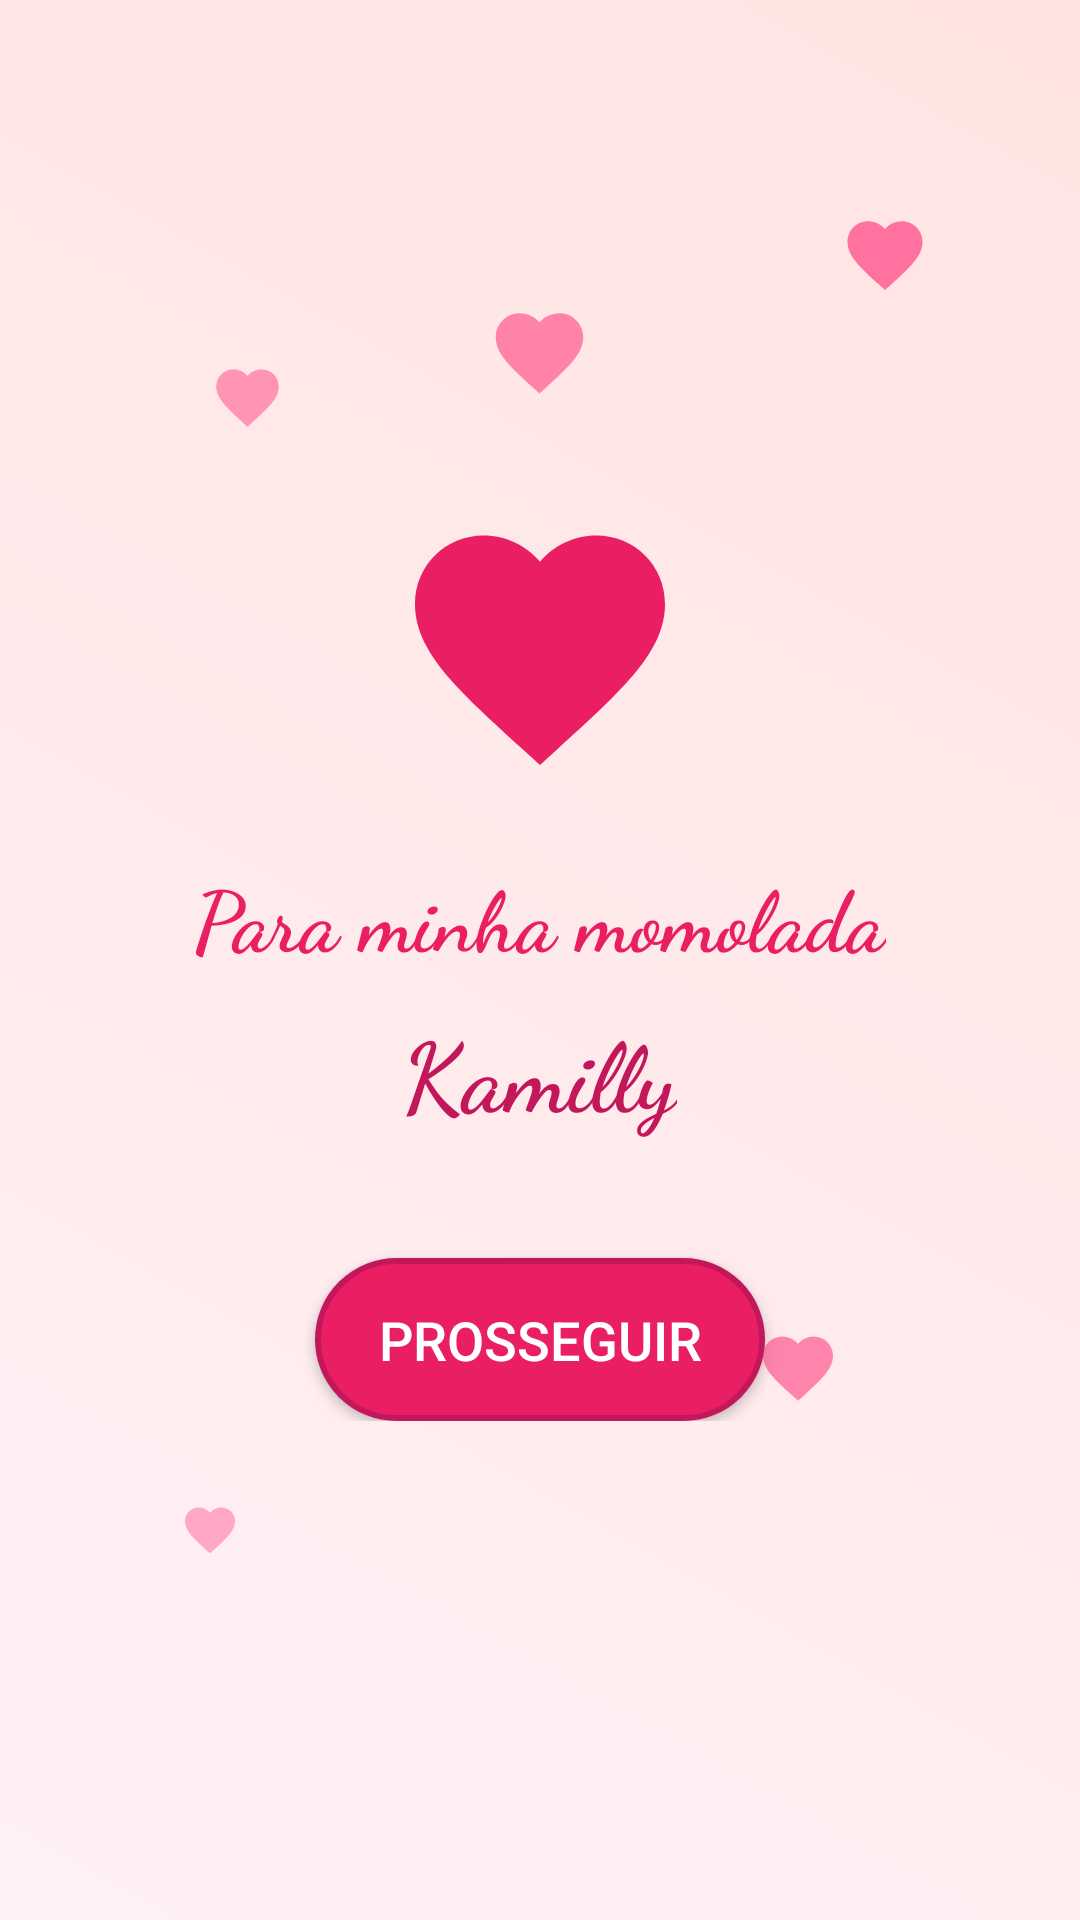

Here is an Android app screen rendered from its layout file. Give the layout XML and the strings, colors and styles it references.
<!-- AndroidManifest.xml: activity theme Theme.ParaMinhaKamilly.NoActionBar -->
<!-- res/layout/activity_splash.xml -->
<?xml version="1.0" encoding="utf-8"?>
<RelativeLayout xmlns:android="http://schemas.android.com/apk/res/android"
    android:layout_width="match_parent"
    android:layout_height="match_parent"
    android:background="@drawable/heart_background"
    android:padding="20dp">

    
    <ImageView
        android:layout_width="30dp"
        android:layout_height="30dp"
        android:src="@drawable/heart_small"
        android:layout_alignParentTop="true"
        android:layout_alignParentEnd="true"
        android:layout_marginTop="50dp"
        android:layout_marginEnd="30dp"
        android:alpha="0.7" />

    <ImageView
        android:layout_width="25dp"
        android:layout_height="25dp"
        android:src="@drawable/heart_small"
        android:layout_alignParentTop="true"
        android:layout_alignParentStart="true"
        android:layout_marginTop="100dp"
        android:layout_marginStart="50dp"
        android:alpha="0.5" />

    <ImageView
        android:layout_width="35dp"
        android:layout_height="35dp"
        android:src="@drawable/heart_small"
        android:layout_centerHorizontal="true"
        android:layout_marginTop="80dp"
        android:alpha="0.6" />

    
    <LinearLayout
        android:layout_width="match_parent"
        android:layout_height="wrap_content"
        android:layout_centerInParent="true"
        android:orientation="vertical"
        android:gravity="center">

        <ImageView
            android:layout_width="100dp"
            android:layout_height="100dp"
            android:src="@drawable/big_heart"
            android:layout_marginBottom="20dp" />

        <TextView
            android:layout_width="wrap_content"
            android:layout_height="wrap_content"
            android:text="Para minha momolada"
            android:textSize="28sp"
            android:textStyle="bold"
            android:textColor="#E91E63"
            android:fontFamily="cursive"
            android:layout_marginBottom="10dp" />

        <TextView
            android:layout_width="wrap_content"
            android:layout_height="wrap_content"
            android:text="Kamilly"
            android:textSize="32sp"
            android:textStyle="bold"
            android:textColor="#C2185B"
            android:fontFamily="cursive"
            android:layout_marginBottom="40dp" />

        <Button
            android:id="@+id/btnProsseguir"
            android:layout_width="wrap_content"
            android:layout_height="wrap_content"
            android:text="Prosseguir"
            android:textSize="18sp"
            android:textColor="#FFFFFF"
            android:background="@drawable/heart_button"
            android:padding="15dp"
            android:minWidth="150dp" />
    </LinearLayout>

    
    <ImageView
        android:layout_width="20dp"
        android:layout_height="20dp"
        android:src="@drawable/heart_small"
        android:layout_alignParentBottom="true"
        android:layout_alignParentStart="true"
        android:layout_marginBottom="100dp"
        android:layout_marginStart="40dp"
        android:alpha="0.4" />

    <ImageView
        android:layout_width="28dp"
        android:layout_height="28dp"
        android:src="@drawable/heart_small"
        android:layout_alignParentBottom="true"
        android:layout_alignParentEnd="true"
        android:layout_marginBottom="150dp"
        android:layout_marginEnd="60dp"
        android:alpha="0.6" />

</RelativeLayout>
<!-- resources referenced by this layout -->
<resources>
  <!-- drawable big_heart (drawable) -->
  <?xml version="1.0" encoding="utf-8"?>
  <vector xmlns:android="http://schemas.android.com/apk/res/android"
      android:width="100dp"
      android:height="100dp"
      android:viewportWidth="24"
      android:viewportHeight="24">
      <path
          android:fillColor="@color/primary_pink"
          android:pathData="M12,21.35l-1.45,-1.32C5.4,15.36 2,12.28 2,8.5 2,5.42 4.42,3 7.5,3c1.74,0 3.41,0.81 4.5,2.09C13.09,3.81 14.76,3 16.5,3 19.58,3 22,5.42 22,8.5c0,3.78 -3.4,6.86 -8.55,11.54L12,21.35z" />
  </vector>
  <!-- drawable heart_background (drawable) -->
  <?xml version="1.0" encoding="utf-8"?>
  <shape xmlns:android="http://schemas.android.com/apk/res/android">
      <gradient
          android:startColor="#FFF0F5"
          android:endColor="#FFE4E1"
          android:angle="45" />
  </shape>
  <!-- drawable heart_button (drawable) -->
  <?xml version="1.0" encoding="utf-8"?>
  <shape xmlns:android="http://schemas.android.com/apk/res/android">
      <solid android:color="@color/primary_pink" />
      <corners android:radius="30dp" />
      <stroke
          android:width="2dp"
          android:color="@color/primary_pink_dark" />
  </shape>
  <!-- drawable heart_small (drawable) -->
  <?xml version="1.0" encoding="utf-8"?>
  <vector xmlns:android="http://schemas.android.com/apk/res/android"
      android:width="24dp"
      android:height="24dp"
      android:viewportWidth="24"
      android:viewportHeight="24">
      <path
          android:fillColor="@color/accent_pink"
          android:pathData="M12,21.35l-1.45,-1.32C5.4,15.36 2,12.28 2,8.5 2,5.42 4.42,3 7.5,3c1.74,0 3.41,0.81 4.5,2.09C13.09,3.81 14.76,3 16.5,3 19.58,3 22,5.42 22,8.5c0,3.78 -3.4,6.86 -8.55,11.54L12,21.35z" />
  </vector>
  <style name="Theme.ParaMinhaKamilly.NoActionBar">
          <item name="windowActionBar">false</item>
          <item name="windowNoTitle">true</item>
          <item name="android:statusBarColor">@color/primary_pink</item>
      </style>
  <color name="primary_pink">#E91E63</color>
  <color name="primary_pink_dark">#C2185B</color>
  <color name="accent_pink">#FF4081</color>
</resources>
